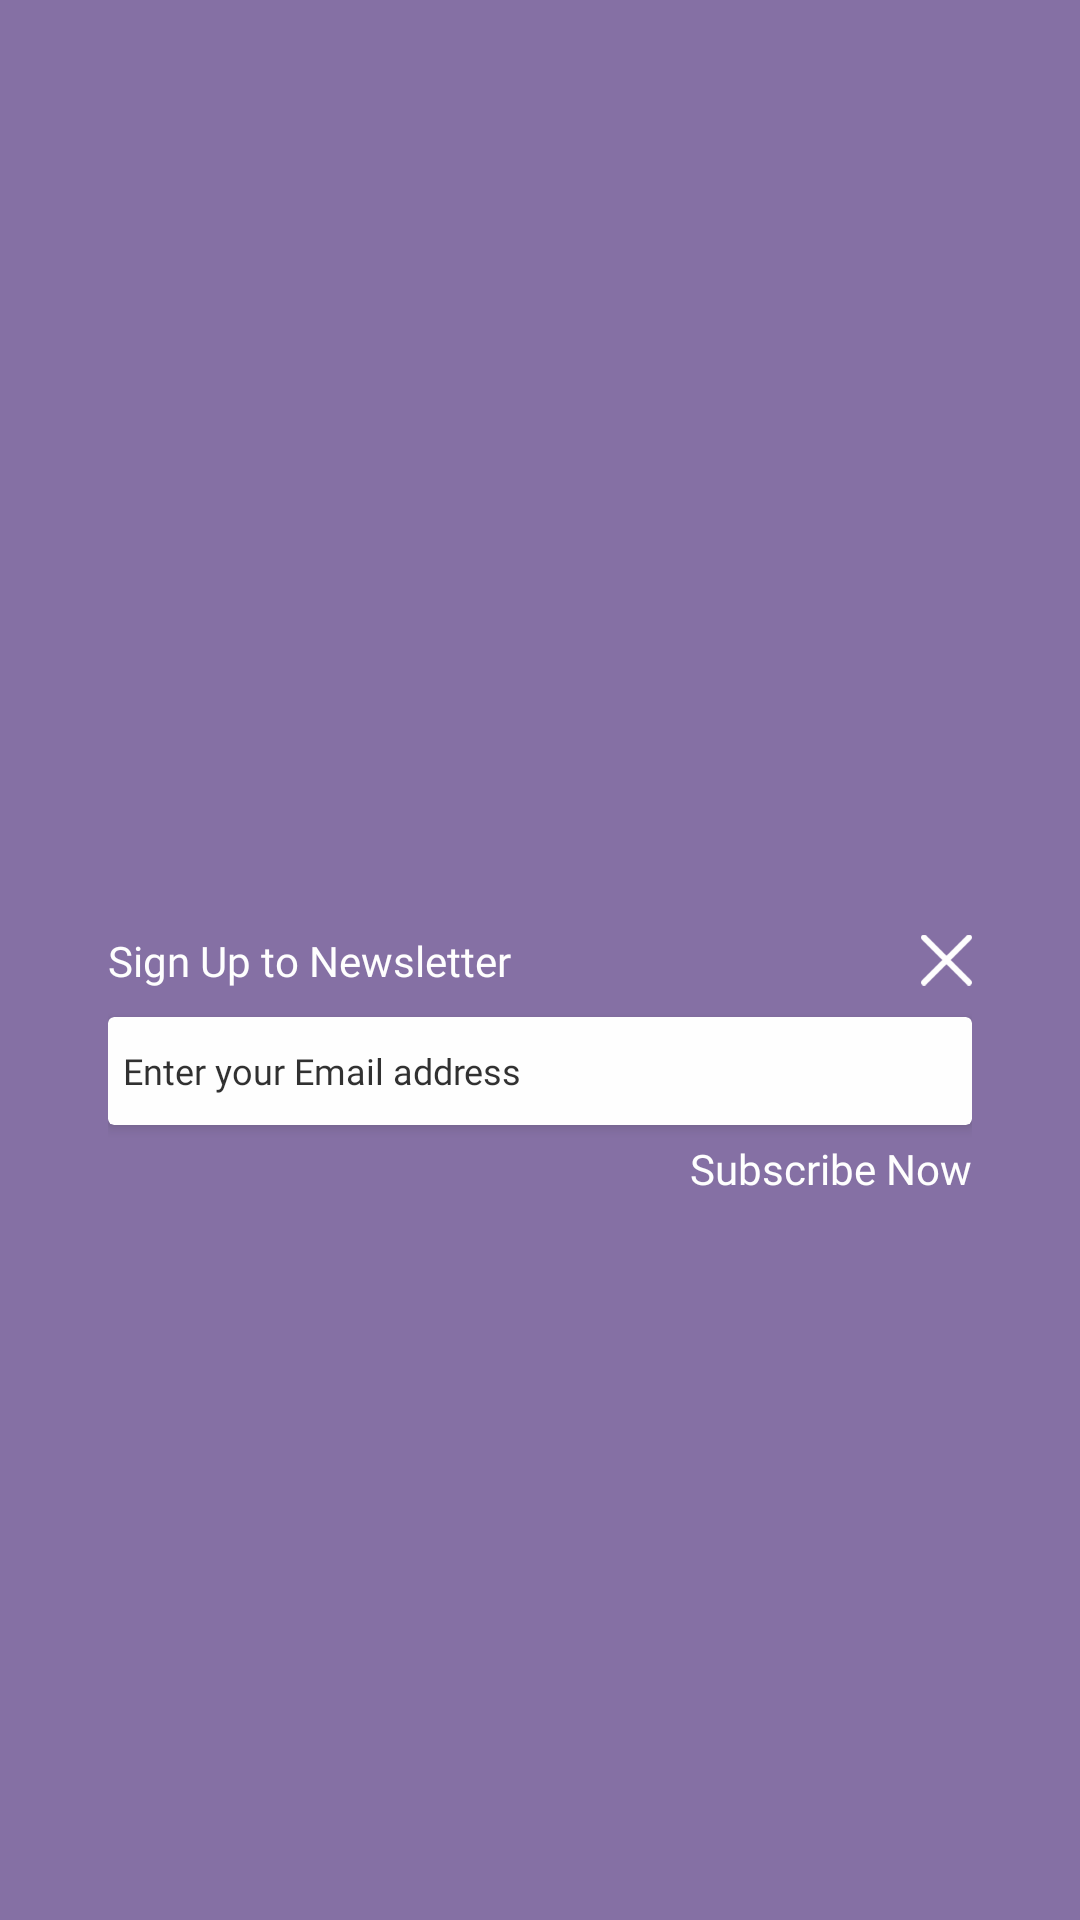

Produce the Android XML layout that renders to this screen, including the resource entries it uses.
<!-- AndroidManifest.xml: application theme Theme.Yamaha -->
<!-- res/layout/subcribe_to_news_letter_xml.xml -->
<?xml version="1.0" encoding="utf-8"?>
<androidx.constraintlayout.widget.ConstraintLayout xmlns:android="http://schemas.android.com/apk/res/android"
    android:layout_width="match_parent"
    xmlns:app="http://schemas.android.com/apk/res-auto"
    android:background="@color/purple_app_theam_color"
    android:alpha="0.8"
    android:layout_height="match_parent">


    <androidx.constraintlayout.widget.ConstraintLayout
        android:layout_width="0dp"
        android:layout_height="0dp"
        app:layout_constraintStart_toStartOf="parent"
        app:layout_constraintEnd_toEndOf="parent"
        app:layout_constraintTop_toTopOf="parent"
        app:layout_constraintBottom_toBottomOf="parent"
        app:layout_constraintWidth_percent="0.8"
        app:layout_constraintHeight_percent="0.9"
        >

        <androidx.constraintlayout.widget.ConstraintLayout
            android:layout_width="match_parent"
            android:layout_height="match_parent"

            app:layout_constraintStart_toStartOf="parent"
            app:layout_constraintEnd_toEndOf="parent"
            app:layout_constraintTop_toTopOf="parent"
            app:layout_constraintHeight_percent="0.333"
            >

            <androidx.appcompat.widget.AppCompatTextView
                android:id="@+id/text"
                android:layout_width="wrap_content"
                android:layout_height="wrap_content"

                app:layout_constraintStart_toStartOf="parent"
                app:layout_constraintBottom_toBottomOf="parent"
                app:layout_constraintTop_toTopOf="parent"

                android:gravity="center_vertical"
                android:text="@string/sign_up_to_news_letter"
                android:textColor="@color/white"
                android:textSize="@dimen/sub_heading_14dp"
                android:fontFamily="@font/daxcompact_bold"


                >

            </androidx.appcompat.widget.AppCompatTextView>


            <androidx.appcompat.widget.AppCompatImageView
                android:id="@+id/cross_image_layout"
                android:layout_width="17dp"
                android:layout_height="18dp"
                android:src="@drawable/cross_icon"
                app:layout_constraintEnd_toEndOf="parent"
                app:layout_constraintBottom_toBottomOf="parent"
                app:layout_constraintTop_toTopOf="parent"


                >

            </androidx.appcompat.widget.AppCompatImageView>

            <androidx.cardview.widget.CardView
                android:id="@+id/jdfklds"
                android:layout_marginTop="10dp"
                android:layout_width="match_parent"
                android:layout_height="36dp"
                app:layout_constraintStart_toStartOf="parent"
                app:layout_constraintEnd_toEndOf="parent"
               app:layout_constraintTop_toBottomOf="@+id/cross_image_layout"



                >

                <androidx.appcompat.widget.AppCompatEditText
                    android:id="@+id/text2"
                    android:layout_width="match_parent"
                    android:layout_height="match_parent"
                    android:layout_marginStart="5dp"
                    android:textColorHint="@color/black"
                    android:textSize="@dimen/default_text_size_12dp"
                    android:fontFamily="@font/daxcompact_medium"
                    android:inputType="textEmailAddress"

                    android:hint="@string/enter_your_email_address"
                    android:background="@null"
                    ></androidx.appcompat.widget.AppCompatEditText>



            </androidx.cardview.widget.CardView>

            <androidx.appcompat.widget.AppCompatTextView
                android:id="@+id/text3"
                android:layout_width="wrap_content"
                android:layout_height="wrap_content"

                app:layout_constraintTop_toBottomOf="@+id/jdfklds"
                app:layout_constraintEnd_toEndOf="parent"
                android:layout_marginTop="5dp"

                android:gravity="center_vertical"
                android:text="@string/subscribe_now"
                android:textColor="@color/white"
                android:textSize="@dimen/sub_heading_14dp"
                android:fontFamily="@font/daxcompact_bold"


                ></androidx.appcompat.widget.AppCompatTextView>



        </androidx.constraintlayout.widget.ConstraintLayout>


    </androidx.constraintlayout.widget.ConstraintLayout>

</androidx.constraintlayout.widget.ConstraintLayout>
<!-- resources referenced by this layout -->
<resources>
  <color name="black">#FF000000</color>
  <color name="purple_app_theam_color">#684E8F</color>
  <color name="white">#FFFFFFFF</color>
  <dimen name="default_text_size_12dp">12dp</dimen>
  <dimen name="sub_heading_14dp">14dp</dimen>
  <!-- drawable cross_icon: png bitmap (drawable, 860 bytes) -->
  <string name="enter_your_email_address">Enter your Email address</string>
  <string name="sign_up_to_news_letter">Sign Up to Newsletter</string>
  <string name="subscribe_now">Subscribe Now</string>
  <style name="Theme.Yamaha" parent="Theme.MaterialComponents.DayNight.NoActionBar.Bridge">
          
          <item name="colorPrimary">@color/purple_500</item>
          <item name="colorPrimaryVariant">@color/black</item>
          <item name="colorOnPrimary">@color/white</item>
          
          <item name="colorSecondary">@color/teal_200</item>
          <item name="colorSecondaryVariant">@color/teal_700</item>
          <item name="colorOnSecondary">@color/black</item>
          
          <item name="android:statusBarColor" tools:targetApi="l">?attr/colorPrimaryVariant</item>
          
          <item name="android:windowAnimationStyle">@style/MyCustomActivityAnimation</item>
      </style>
  <color name="purple_500">#FF6200EE</color>
  <color name="teal_200">#FF03DAC5</color>
  <color name="teal_700">#FF018786</color>
  <style name="MyCustomActivityAnimation" parent="@android:style/Animation.Activity">
          <item name="android:activityOpenEnterAnimation">
              @anim/slid_in_right
          </item>
          <item name="android:activityOpenExitAnimation">
              @anim/slide_out_left
          </item>
          <item name="android:activityCloseEnterAnimation">
              @anim/slide_in_left
          </item>
          <item name="android:activityCloseExitAnimation">
              @anim/slide_out_rigth
          </item>
      </style>
</resources>
